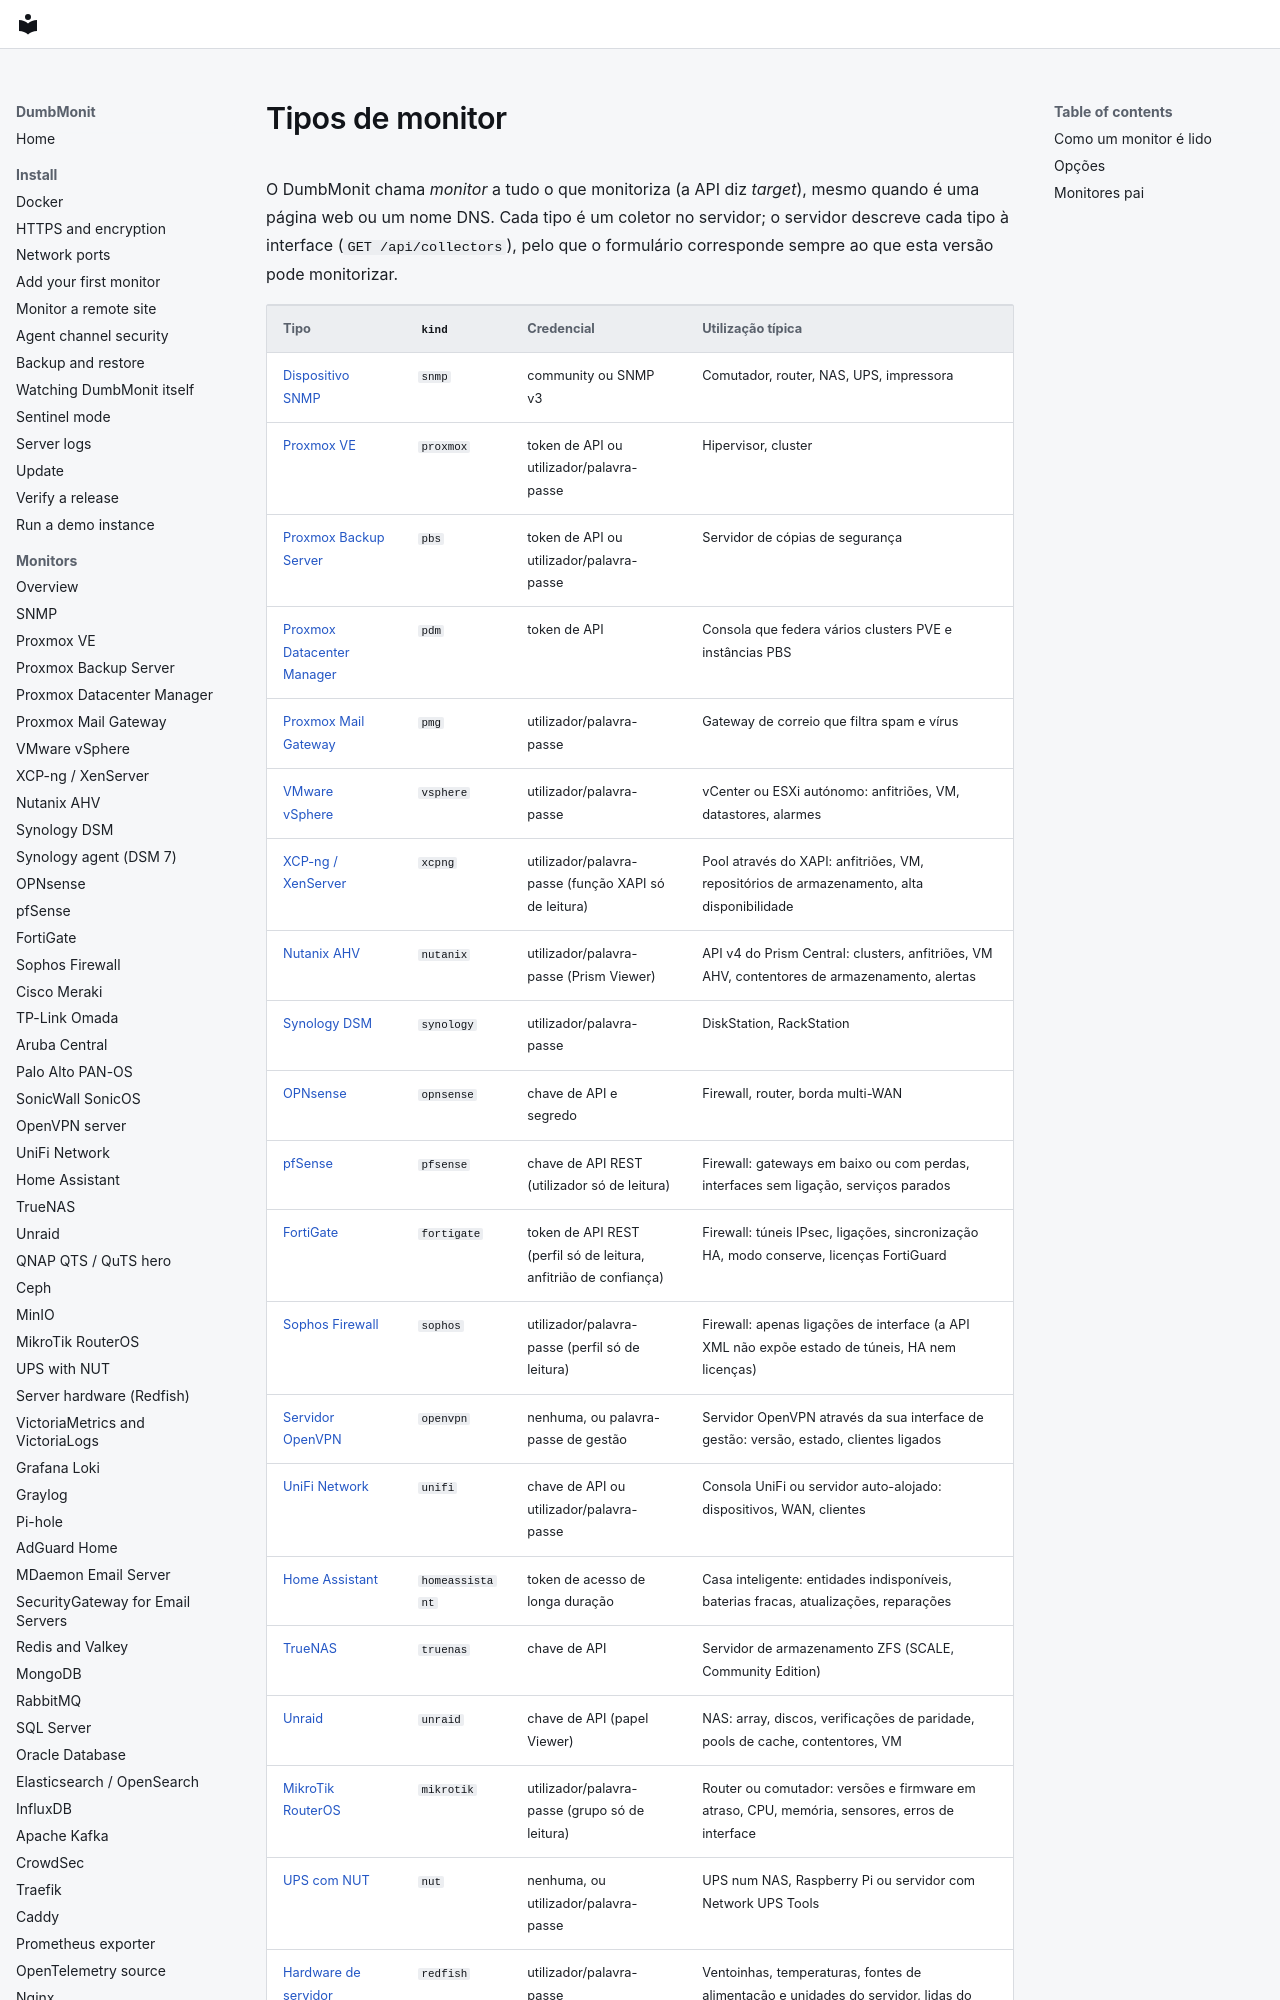

repository: laupernoe/dumbmonit · page: devices/index.pt/index.html · generator: mkdocs

# Tipos de monitor {#device-types}

O DumbMonit chama *monitor* a tudo o que monitoriza (a API diz *target*),
mesmo quando é uma página web ou um nome DNS. Cada tipo é um coletor no
servidor; o servidor descreve cada tipo à interface (`GET /api/collectors`),
pelo que o formulário corresponde sempre ao que esta versão pode monitorizar.
